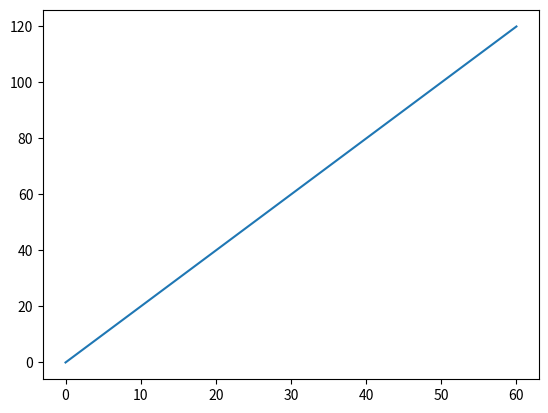

Source code (Python):
import matplotlib.pyplot as plt
import numpy as np

arrx = np.array([0,60])
arry = np.array([0,120])

plt.plot(arrx,arry)
plt.show()